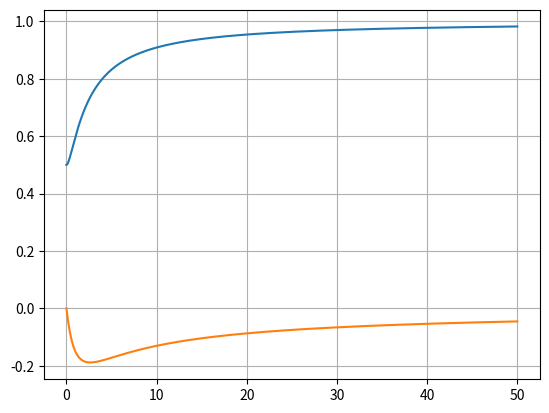
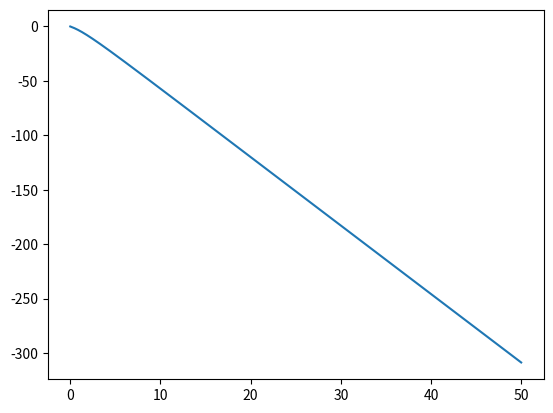

Write the Python code that produced these figures, in order.
# -*- coding: utf-8 -*-
"""
Created on Fri Jan 28 15:27:06 2022

[redacted]
"""

import numpy as np
import scipy.special as spsp

from matplotlib import pyplot as plt

vred = np.linspace(0.00001,50,10000)

k = 0.5/vred

j0 = spsp.jv(0,k)
j1 = spsp.jv(1,k)
y0 = spsp.yn(0,k)
y1 = spsp.yn(1,k)

a = j1 + y0
b = y1-j0
c = a**2 + b**2

f = (j1*a + y1*b)/c

g = -(j1*j0 + y1*y0)/c

ad = np.zeros((18,len(vred)))

ad[6,:] = -2*np.pi*f*vred

ad[7,:] = np.pi/2*(1+f+4*g*vred)*vred
ad[8,:] = 2*np.pi*(f*vred-g/4)*vred
ad[9,:] = np.pi/2*(1+4*g*vred)


ad[12,:] = -np.pi/2*f*vred
ad[12,:] = -np.pi/8*(1-f-4*g*vred)*vred
ad[12,:] = np.pi/2*(f*vred-g/4)*vred
ad[12,:] = np.pi/2*g*vred


plt.figure()
plt.plot(vred,f)
plt.plot(vred,g)
plt.grid()




plt.figure()
plt.plot(vred,ad[6,:])
plt.show()